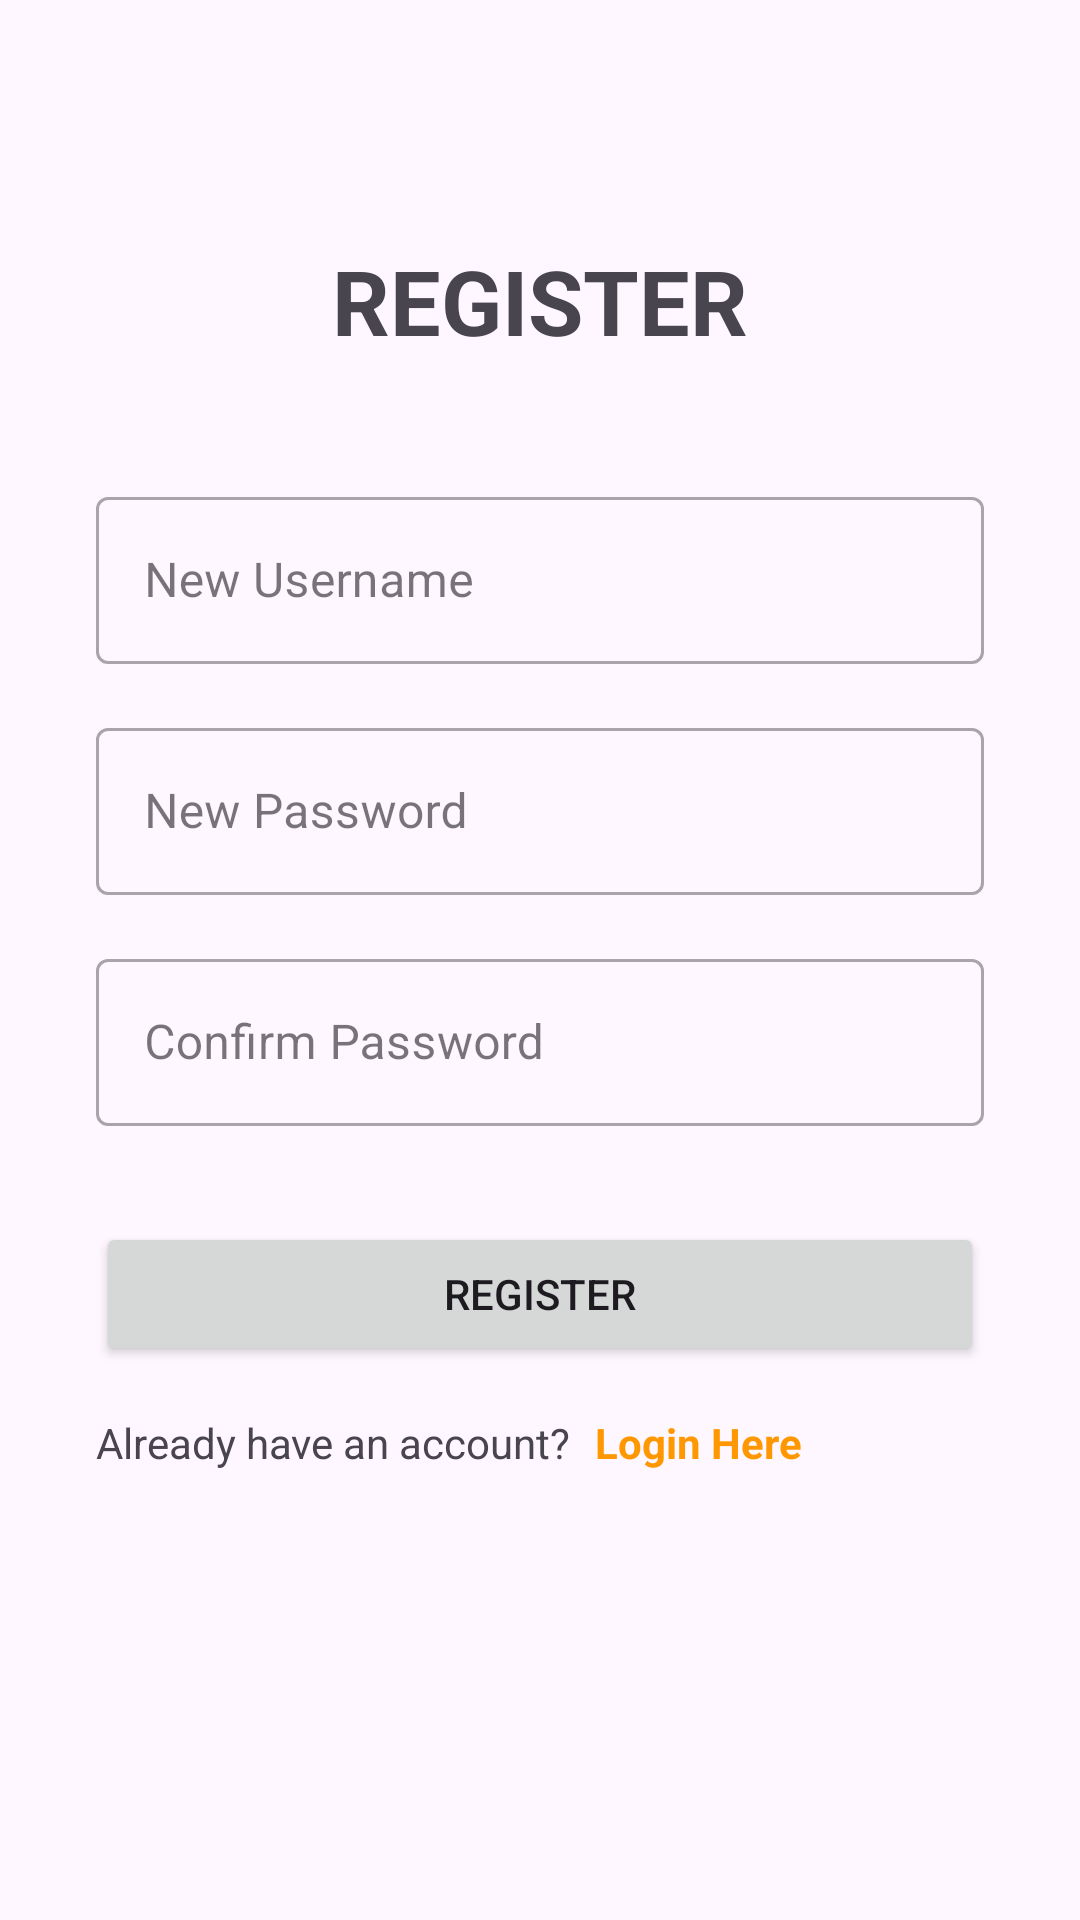

This screen was rendered from an Android layout file. Write that file and the resources it references.
<!-- AndroidManifest.xml: application theme Theme.Healthcare_UMC_160420046 -->
<!-- res/layout/fragment_register.xml -->
<?xml version="1.0" encoding="utf-8"?>
<FrameLayout xmlns:android="http://schemas.android.com/apk/res/android"
    xmlns:app="http://schemas.android.com/apk/res-auto"
    xmlns:tools="http://schemas.android.com/tools"
    android:layout_width="match_parent"
    android:layout_height="match_parent"
    tools:context=".view.RegisterFragment">

    <androidx.constraintlayout.widget.ConstraintLayout
        android:layout_width="match_parent"
        android:layout_height="match_parent">

        <TextView
            android:id="@+id/textView14"
            android:layout_width="wrap_content"
            android:layout_height="wrap_content"
            android:layout_marginStart="32dp"
            android:layout_marginTop="80dp"
            android:layout_marginEnd="32dp"
            android:text="REGISTER"
            android:textSize="30sp"
            android:textStyle="bold"
            app:layout_constraintEnd_toEndOf="parent"
            app:layout_constraintStart_toStartOf="parent"
            app:layout_constraintTop_toTopOf="parent" />

        <com.google.android.material.textfield.TextInputLayout
            android:id="@+id/textInputLayout3"
            style="@style/Widget.MaterialComponents.TextInputLayout.OutlinedBox"
            android:layout_width="0dp"
            android:layout_height="wrap_content"
            android:layout_marginStart="32dp"
            android:layout_marginTop="40dp"
            android:layout_marginEnd="32dp"
            android:hint="New Username"
            app:hintAnimationEnabled="true"
            app:hintEnabled="true"
            app:layout_constraintEnd_toEndOf="parent"
            app:layout_constraintStart_toStartOf="parent"
            app:layout_constraintTop_toBottomOf="@+id/textView14">

            <com.google.android.material.textfield.TextInputEditText
                android:id="@+id/txtNewUsername"
                android:layout_width="match_parent"
                android:layout_height="wrap_content" />
        </com.google.android.material.textfield.TextInputLayout>

        <com.google.android.material.textfield.TextInputLayout
            android:id="@+id/textInputLayout4"
            style="@style/Widget.MaterialComponents.TextInputLayout.OutlinedBox"
            android:layout_width="0dp"
            android:layout_height="wrap_content"
            android:layout_marginStart="32dp"
            android:layout_marginTop="16dp"
            android:layout_marginEnd="32dp"
            android:hint="New Password"
            app:hintAnimationEnabled="true"
            app:hintEnabled="true"
            app:layout_constraintEnd_toEndOf="parent"
            app:layout_constraintStart_toStartOf="parent"
            app:layout_constraintTop_toBottomOf="@+id/textInputLayout3">

            <com.google.android.material.textfield.TextInputEditText
                android:id="@+id/txtNewPass"
                android:layout_width="match_parent"
                android:layout_height="wrap_content"
                android:inputType="textPassword" />
        </com.google.android.material.textfield.TextInputLayout>

        <com.google.android.material.textfield.TextInputLayout
            android:id="@+id/textInputLayout5"
            style="@style/Widget.MaterialComponents.TextInputLayout.OutlinedBox"
            android:layout_width="0dp"
            android:layout_height="wrap_content"
            android:layout_marginStart="32dp"
            android:layout_marginTop="16dp"
            android:layout_marginEnd="32dp"
            android:hint="Confirm Password"
            app:hintAnimationEnabled="true"
            app:hintEnabled="true"
            app:layout_constraintEnd_toEndOf="parent"
            app:layout_constraintStart_toStartOf="parent"
            app:layout_constraintTop_toBottomOf="@+id/textInputLayout4">

            <com.google.android.material.textfield.TextInputEditText
                android:id="@+id/txtRepeatPass"
                android:layout_width="match_parent"
                android:layout_height="wrap_content"
                android:inputType="textPassword" />
        </com.google.android.material.textfield.TextInputLayout>

        <Button
            android:id="@+id/btnRegister"
            android:layout_width="0dp"
            android:layout_height="wrap_content"
            android:layout_marginStart="32dp"
            android:layout_marginTop="32dp"
            android:layout_marginEnd="32dp"
            android:text="REGISTER"
            app:layout_constraintEnd_toEndOf="parent"
            app:layout_constraintStart_toStartOf="parent"
            app:layout_constraintTop_toBottomOf="@+id/textInputLayout5" />

        <TextView
            android:id="@+id/textView15"
            android:layout_width="wrap_content"
            android:layout_height="wrap_content"
            android:layout_marginStart="32dp"
            android:layout_marginTop="16dp"
            android:text="Already have an account?"
            app:layout_constraintStart_toStartOf="parent"
            app:layout_constraintTop_toBottomOf="@+id/btnRegister" />

        <TextView
            android:id="@+id/txtLoginHere"
            android:layout_width="wrap_content"
            android:layout_height="wrap_content"
            android:layout_marginStart="8dp"
            android:layout_marginTop="16dp"
            android:text="Login Here"
            android:textColor="#FF9800"
            android:textStyle="bold"
            app:layout_constraintStart_toEndOf="@+id/textView15"
            app:layout_constraintTop_toBottomOf="@+id/btnRegister" />
    </androidx.constraintlayout.widget.ConstraintLayout>
</FrameLayout>
<!-- resources referenced by this layout -->
<resources>
  <style name="Theme.Healthcare_UMC_160420046" parent="Base.Theme.Healthcare_UMC_160420046" />
  <style name="Base.Theme.Healthcare_UMC_160420046" parent="Theme.Material3.DayNight.NoActionBar">
          
          
      </style>
</resources>
